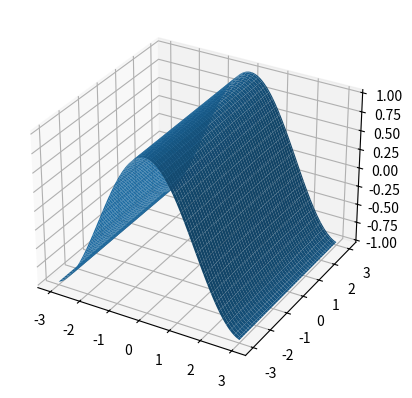

Write the Python code that produced this figure.
import matplotlib.pyplot as plt
from matplotlib.animation import FuncAnimation
import numpy

abbildung = plt.figure()
achsen = plt.axes(projection="3d")

x = numpy.linspace(-3, 3, 100)
y = numpy.linspace(-3, 3, 100)
x, y = numpy.meshgrid(x, y)

z = numpy.cos(x)
achsen.plot_surface(x, y, z)

def schritt(i):
    z = numpy.cos(x + 0.02 * i)
    achsen.clear()
    achsen.plot_surface(x, y, z)

animation = FuncAnimation(abbildung, schritt, interval=20)

plt.show()